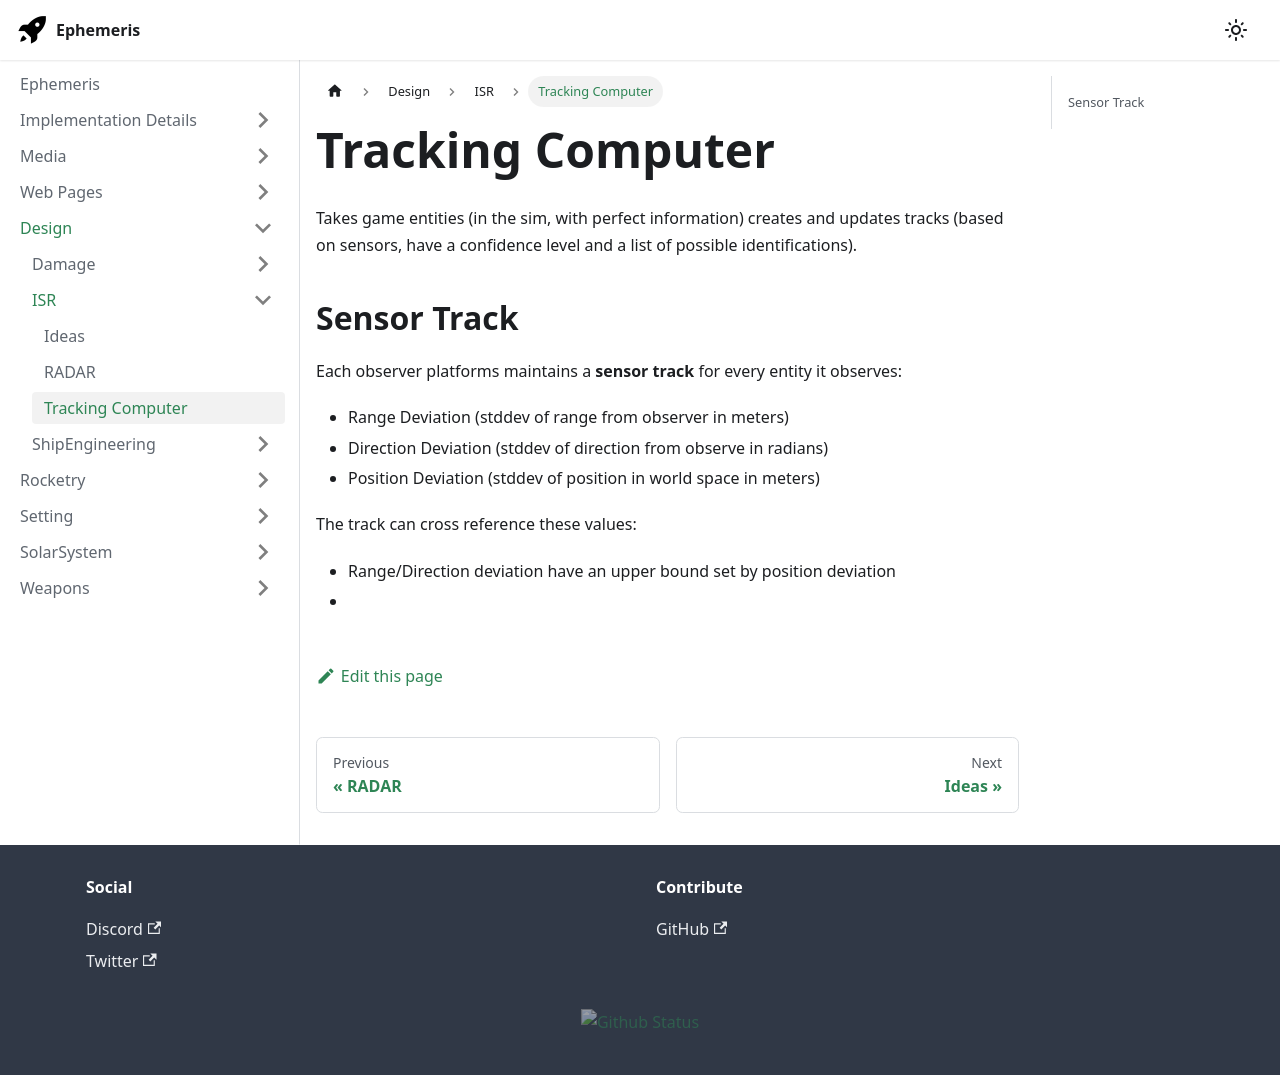

repository: martindevans/EphemerisNotes · page: Design/ISR/Tracking Computer/index.html · generator: docusaurus

Takes game entities (in the sim, with perfect information) creates and updates tracks (based on sensors, have a confidence level and a list of possible identifications).

## Sensor Track
Each observer platforms maintains a **sensor track** for every entity it observes:
- Range Deviation (stddev of range from observer in meters)
- Direction Deviation (stddev of direction from observe in radians)
- Position Deviation (stddev of position in world space in meters)

The track can cross reference these values:
- Range/Direction deviation have an upper bound set by position deviation
- 
